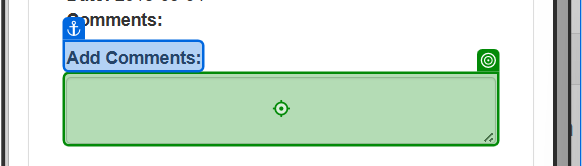
Task: Generate the Security Hash for each Client based on their personal information.
Workflow: System1_UpdateWorkItem

Step 1: type [in_Comment] into the text box in window 'ACME System 1' (msedge.exe)

Step 2: select [in_Status] in the button in window 'ACME System 1' (msedge.exe) (no picture)

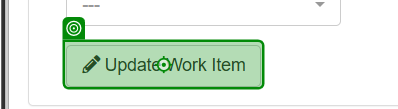
Step 3: click on the button 'Update Work Item' in window 'ACME System 1' (msedge.exe)

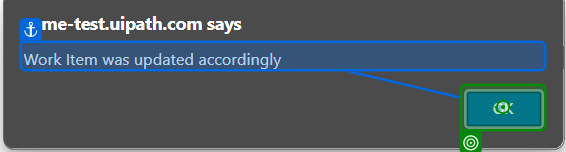
Step 4: click on the push button in window 'ACME System 1 - Personal - Microsoft Edge' (msedge.exe)
